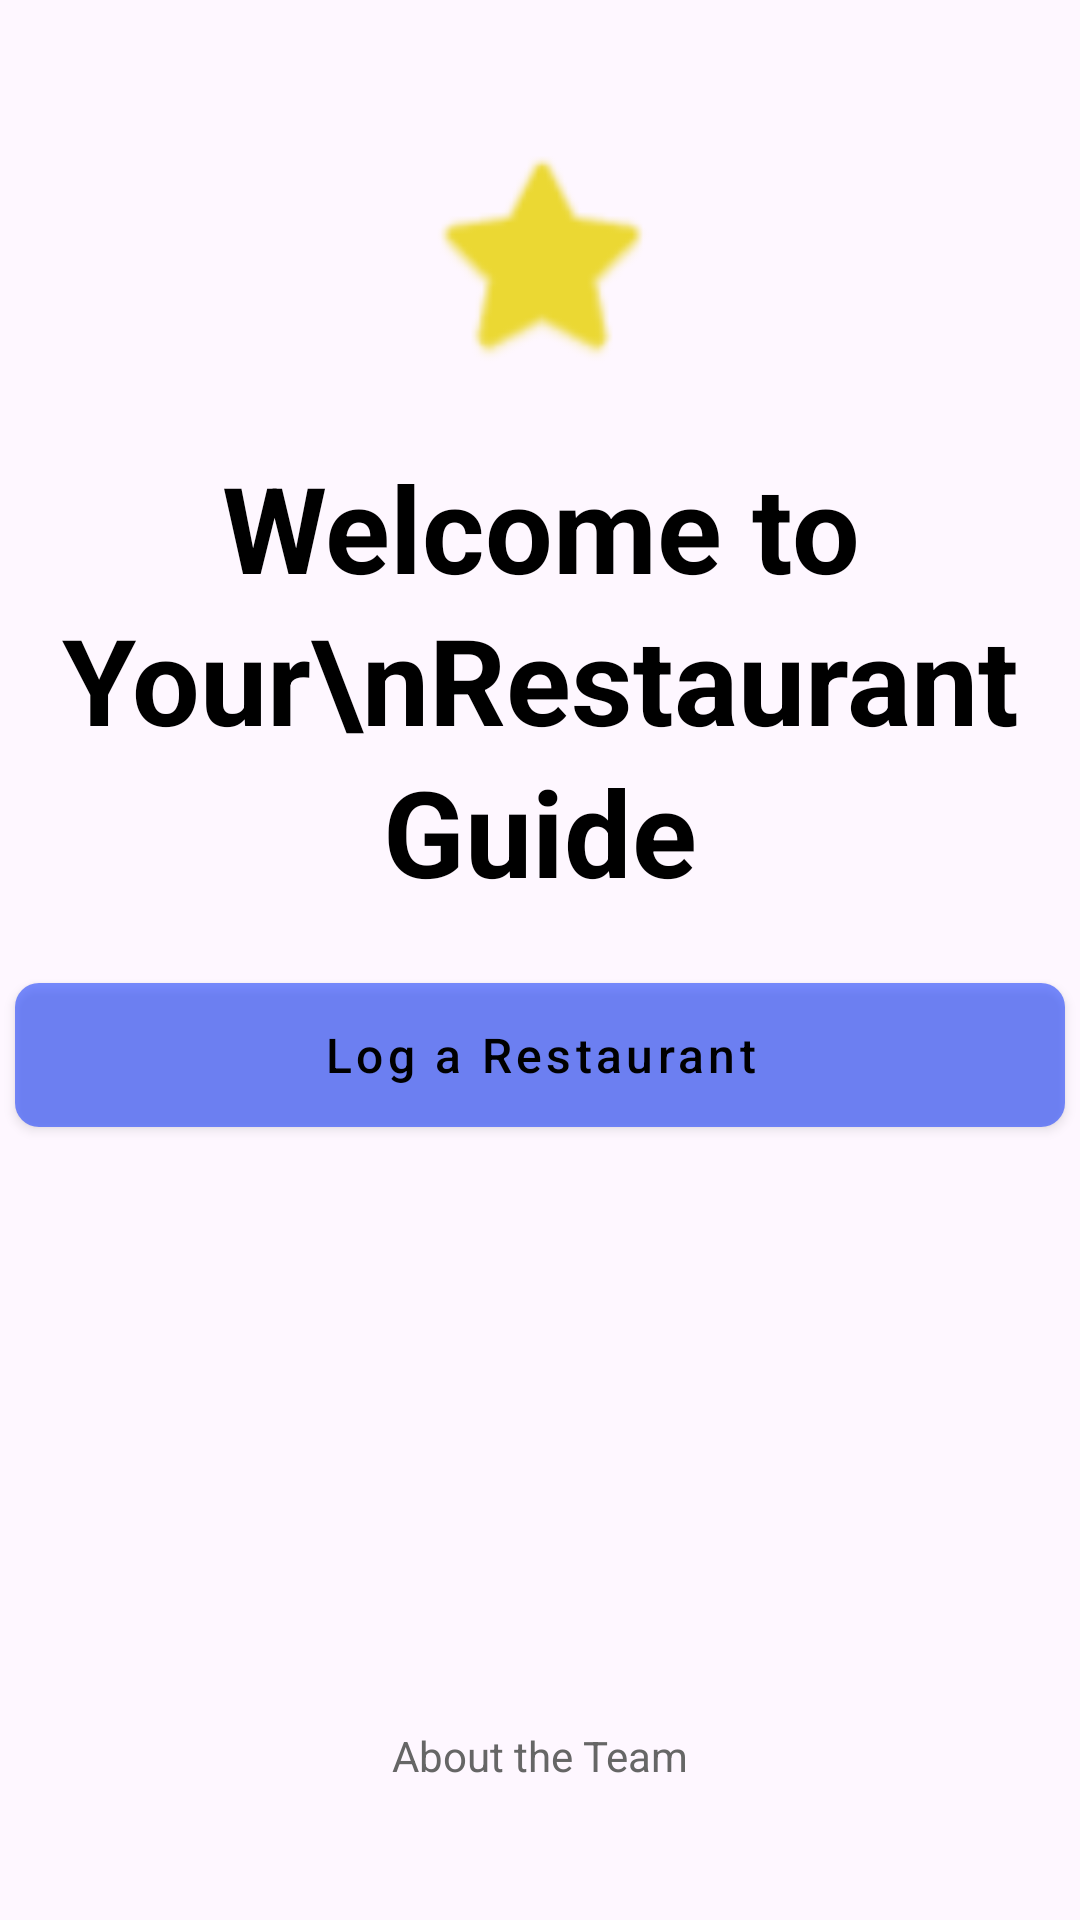

The Android layout XML behind this screen, and the referenced resources:
<!-- AndroidManifest.xml: application theme Theme.RestaurantGuide -->
<!-- res/layout/activity_start_up.xml -->
<?xml version="1.0" encoding="utf-8"?>
<LinearLayout xmlns:android="http://schemas.android.com/apk/res/android"
    xmlns:tools="http://schemas.android.com/tools"
    android:id="@+id/main"
    android:layout_width="match_parent"
    android:layout_height="match_parent"
    tools:context=".ui.activities.StartUpActivity"
    xmlns:app="http://schemas.android.com/apk/res-auto"
    android:gravity="center"
    android:orientation="vertical">

    <ImageView
        android:id="@+id/appLogo"
        android:layout_width="80dp"
        android:layout_height="80dp"
        android:src="@android:drawable/btn_star_big_on"
        app:tint="#EBD833"
        android:contentDescription="App Logo"/>

    <TextView
        android:layout_width="wrap_content"
        android:layout_height="wrap_content"
        android:layout_marginTop="24dp"
        android:text="Welcome to Your\nRestaurant Guide"
        android:textSize="40dp"
        android:textColor="#000000"
        android:textStyle="bold"
        android:gravity="center"
        android:lineSpacingExtra="4dp"/>

    <Button
        android:id="@+id/logRestaurantButton"
        style="@style/Widget.RestaurantGuide.Button.Primary"
        android:layout_width="350dp"
        android:layout_height="wrap_content"
        android:layout_marginTop="24dp"
        android:text="Log a Restaurant"
        android:textSize="16sp"
        />

    <TextView
        android:id="@+id/aboutTeamText"
        android:layout_width="wrap_content"
        android:layout_height="wrap_content"
        android:layout_marginTop="200dp"
        android:text="About the Team"
        android:textSize="14sp"
        android:textColor="#666666"
        android:clickable="true"/>

</LinearLayout>
<!-- resources referenced by this layout -->
<resources>
  <style name="Widget.RestaurantGuide.Button.Primary" parent="Widget.MaterialComponents.Button">
  
          <item name="android:background">@drawable/bg_button_primary</item>
          <item name="backgroundTint">@null</item>
  
          <item name="cornerRadius">8dp</item>
          <item name="android:textColor">@color/md_on_primary</item>
          <item name="android:textAllCaps">false</item>
          <item name="android:textSize">20sp</item>
          <item name="android:padding">12dp</item>
  
      </style>
  <style name="Theme.RestaurantGuide" parent="Base.Theme.RestaurantGuide" />
  <!-- drawable bg_button_primary (drawable) -->
  <?xml version="1.0" encoding="utf-8"?>
  <shape xmlns:android="http://schemas.android.com/apk/res/android"
      android:shape="rectangle">
  
      
      <corners android:radius="8dp" />
  
      
      <solid android:color="@color/md_primary" />
  
  </shape>
  <color name="md_on_primary">#000000</color>
  <style name="Base.Theme.RestaurantGuide" parent="Theme.Material3.Light.NoActionBar">
  
          
          <item name="colorPrimary">@color/md_primary</item>
          <item name="colorPrimaryVariant">@color/md_primary_dark</item>
  
          
          <item name="materialButtonStyle">@style/Widget.RestaurantGuide.Button.Primary</item>
          <item name="editTextStyle">@style/Widget.RestaurantGuide.EditText</item>
          <item name="autoCompleteTextViewStyle">@style/Widget.RestaurantGuide.MultiAutoComplete</item>
      </style>
  <color name="md_primary">#8F123AFF</color>
  <color name="md_primary_dark">#3A48D8</color>
  <style name="Widget.RestaurantGuide.EditText" parent="@style/Widget.AppCompat.EditText">
          <item name="android:background">@drawable/bg_edittext_rounded</item>
          <item name="android:paddingLeft">16dp</item>
          <item name="android:paddingRight">16dp</item>
          <item name="android:paddingTop">12dp</item>
          <item name="android:paddingBottom">12dp</item>
          <item name="android:textColor">@color/md_on_surface</item>
          <item name="android:textColorHint">@color/md_hint</item>
      </style>
  <style name="Widget.RestaurantGuide.MultiAutoComplete" parent="@style/Widget.AppCompat.AutoCompleteTextView">
          <item name="android:background">@drawable/bg_edittext_rounded</item>
          <item name="android:paddingLeft">16dp</item>
          <item name="android:paddingRight">16dp</item>
          <item name="android:paddingTop">12dp</item>
          <item name="android:paddingBottom">12dp</item>
          <item name="android:textColor">@color/md_on_surface</item>
          <item name="android:textColorHint">@color/md_hint</item>
      </style>
  <!-- drawable bg_edittext_rounded (drawable) -->
  <?xml version="1.0" encoding="utf-8"?>
  <shape xmlns:android="http://schemas.android.com/apk/res/android"
      android:shape="rectangle">
  
      <solid android:color="@android:color/white" />
  
      <corners android:radius="12dp" />
  
      <stroke
          android:width="1dp"
          android:color="@color/md_border" />
  
  </shape>
  <color name="md_on_surface">#212121</color>
  <color name="md_hint">#A0A0A0</color>
  <color name="md_border">#E0E0E0</color>
</resources>
